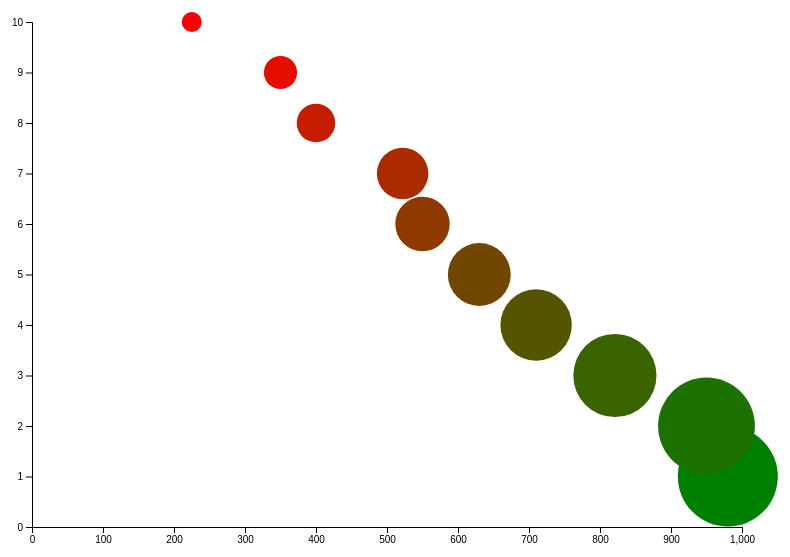
D3 v7 page, settled after 360 driven frames (6 s of simulated time); the page loaded 1 data file(s).


// ── script.js
console.log("Inicia ejecución del script"); // Mensaje por consola de inicio de ejecución del script
d3.json("tiendas.json").then(function (dataset) { //Cargue del archivo alumnos_master en formato json

    // Dimensiones del gráfico en pixeles.
    var width = 800; // Ancho  
    var height = 600; // Alto

    // Se establecen los márgenes del gráfico en pixeles
    var margenes = {  
        arriba: 60,
        abajo:35,
        izquierda:40,
        derecha:50
    }

    // Selecciona el elemento <body> del documento y agrega un encabezado <h1> con un texto específico.
    d3.select("body")
        .append("h1") 
        .text("Ranking de Ventas de Tiendas Online")
        .style("color", "black");

    // CONFIGURACIÓN DE LOS EJES VERTICAL Y HORIZONTAL
    // Se crea la escala del eje vertical (eje y)
    var escala_ejeY = d3.scaleLinear()
        .domain([0,10]) // Se usará un dominio fijo
        .range([height - margenes.abajo, margenes.arriba]) //se establece la ubicación del eje vertical

    // Escala para eje horizontal (eje x)
    var escala_ejeX = d3.scaleLinear()
        .domain([0, 1000]) //Dominio fijo para eje x
        .range([margenes.izquierda, width-margenes.derecha]) // Ubicación del eje x


    // CONFIGURACIÓN DEL TAMAÑO Y COLOR DE LOS CÍRCULOS
    // Tamaño de los Circulos del gráfico de dispersión
    var TamanoCirculo = d3.scaleLinear()
        .domain(d3.extent(dataset, function(datos){return datos.Venta})) //La variable venta definirá el tamaño de los círculos
        .range([10, 50]) //Rango dentro del cual se establece el tamaño del círculo

    // Definir color de los círculos
    var ColorCirculo = d3.scaleLinear()
        .domain(d3.extent(dataset, function(datos){return datos.Ranking})) // La variable ranking define el color del círculo
        .range(["green", "red"]) // Colores de los círculos. Rojo para Ventas bajas y verde para Ventas altas
    
    
    // CONFIGURACIÓN DEL ELEMENTO SVG QUE CONTENDRÁ LA GRÁFICA REALIZADA CON D3
    // Creación del lienzo SVG para generar allí el gráfico con D3
    var lienzoSVG = d3.select("body")
        .append("svg")
        .attr("id", "miSVG_D3")
        .attr("width", width)
        .attr("height", height)

    // Creación de los círculos del gráfico dentro del lienzo SVG
    lienzoSVG.selectAll("circle") 
        .data(dataset)  // Carga los datos del json en el lienzo SVG
        .join("circle") // Crea un cículo para cada elemento del json
        .attr("r", function(datos){return TamanoCirculo(datos.Venta)}) // Define el radio del círculo con base en la variable TamanoCirculo
        .attr("cx", function(datos){return escala_ejeX(datos.Venta)})     // Ubicación horizontal del círculo con base en la variable escala_ejeX
        .attr("cy", function(datos){return escala_ejeY(datos.Ranking)})  // Ubicación vertical del círculo con base en la variable escala_ejeY
        .attr("fill", function(datos){return ColorCirculo(datos.Ranking)})  // Define el color del círculo con base en la variable ColorCirculo
        .on("mouseover", (event, datos) => generarTooltip(event, datos))  // Muestra el tooltip al pasar el mouse sobre el círculo
        .on("mouseout", borrarTooltip) // desaparece el tooltip cuando el mouse sale del círculo

    // Creación de un elemento <div> para el tooltip para mostrar información adicional (nombre, nota y ranking)
    var tooltip = d3.select("body")
        .append("div")
        .attr("class", "tooltip")
            
    // configuración de animación del eje Y
    var ejeY = d3.axisLeft(escala_ejeY)
    lienzoSVG.append("g") // genera la animación sobre el eje
        .attr("transform", "translate(" + margenes.izquierda + ",0)")
        .call(ejeY)
        .attr("opacity", 0)
        .transition() // Aplicamos la transición
        .duration(0) // Duración en milisegundos
        .attr("opacity", 1);

    // configuración de animación del eje X
    var ejeX = d3.axisBottom(escala_ejeX)
    lienzoSVG.append("g")
        .attr("transform", "translate(0," + (height - margenes.abajo) + ")")
        .call(ejeX)
        .attr("opacity", 0)
        .transition() // Aplicamos la transición
        .duration(0) // Duración en milisegundos
        .attr("opacity", 1);

    function borrarTooltip() {
        tooltip.style("opacity", 0)
    }

    function generarTooltip(event, datos) {
        tooltip.text("Tienda: "+ datos.Tienda + " Venta: " + datos.Venta)
            .style("top", event.y + "px")
            .style("left", event.x + "px")
            .style("opacity", 1)
    }

})


### data: tiendas.json
[
 {
  "Tienda": "falabella.com",
  "Venta": 980,
  "Ranking": 1
 },
 {
  "Tienda": "olimpica.com",
  "Venta": 400,
  "Ranking": 8
 },
 {
  "Tienda": "ara.com",
  "Venta": 950,
  "Ranking": 2
 },
 {
  "Tienda": "tiendasd1.com",
  "Venta": 522,
  "Ranking": 7
 },
 {
  "Tienda": "Candanoza.com",
  "Venta": 225,
  "Ranking": 10
 },
 {
  "Tienda": "arturocalle.com",
  "Venta": 821,
  "Ranking": 3
 },
 {
  "Tienda": "ela.com",
  "Venta": 710,
  "Ranking": 4
 },
 {
  "Tienda": "patprimo.com",
  "Venta": 630,
  "Ranking": 5
 },
 "... 2 more items"
]